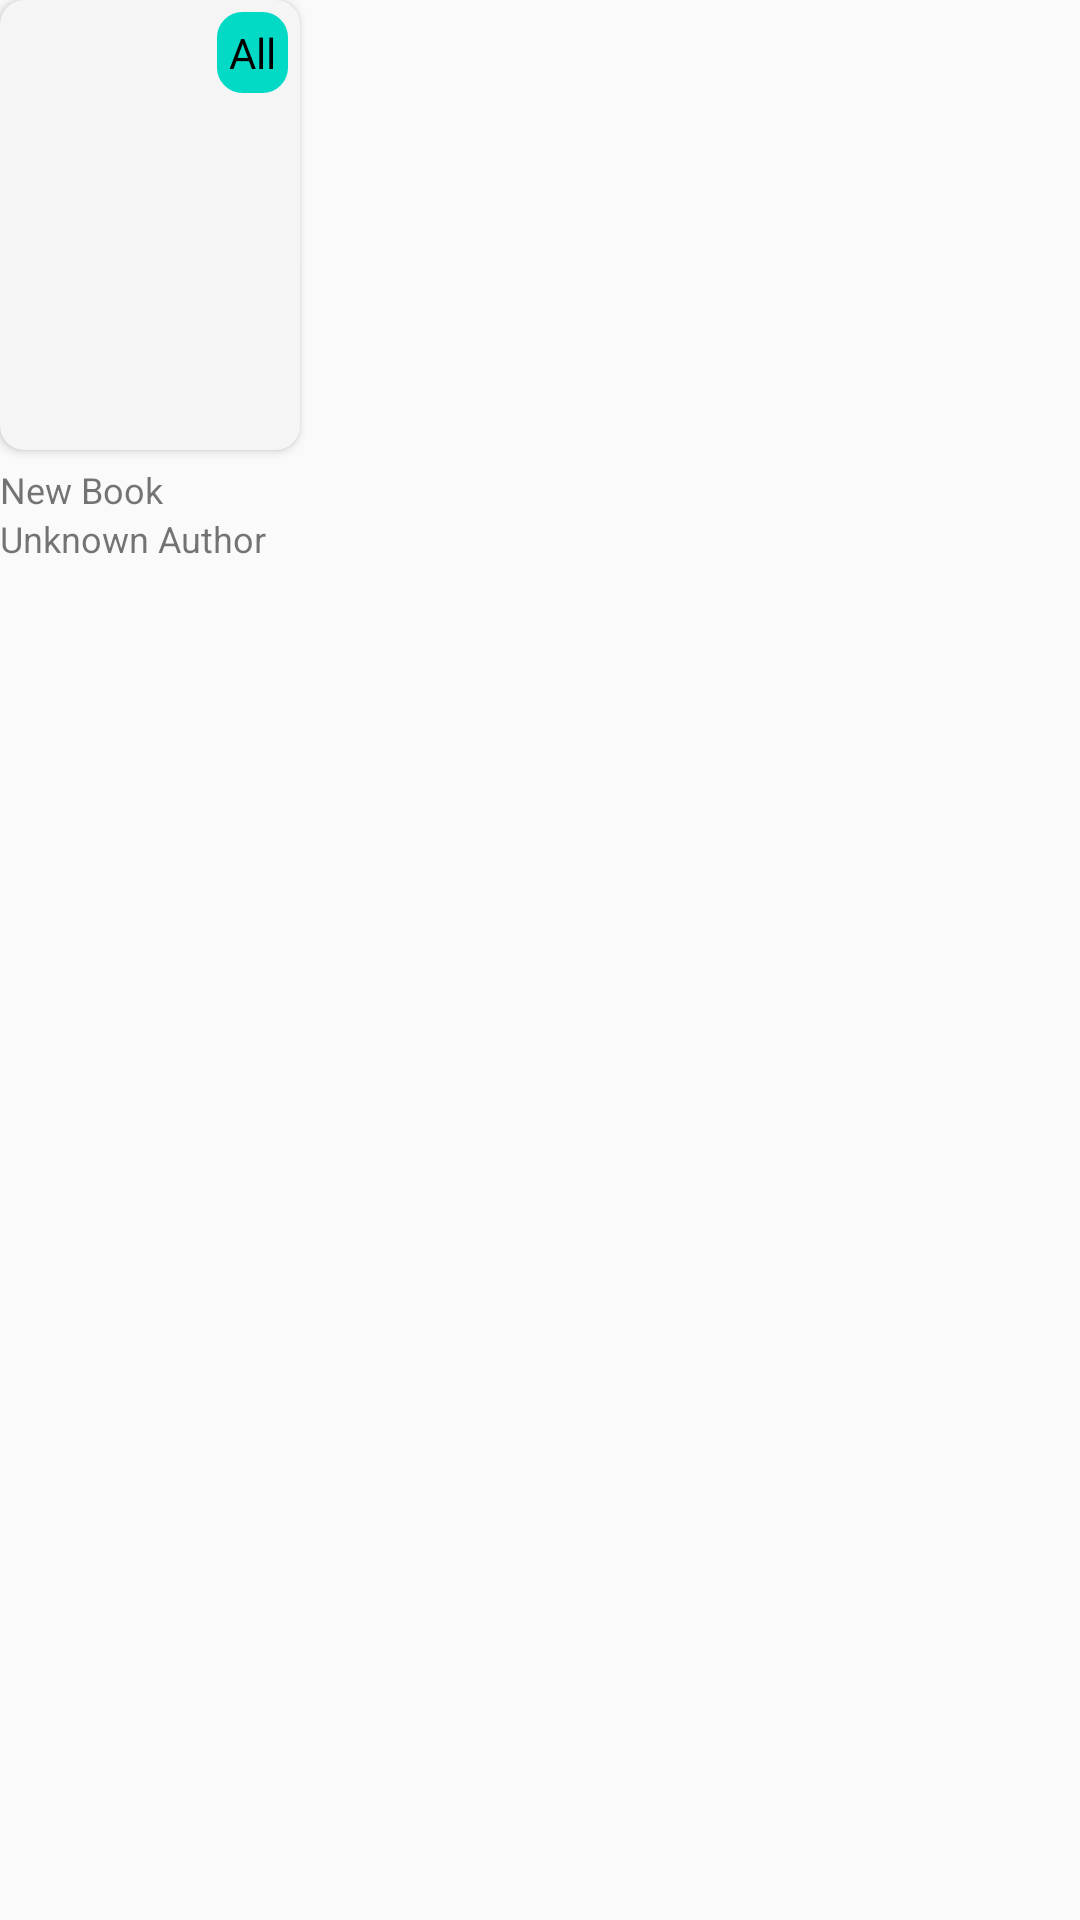

Reconstruct the res/layout file that produces this screen, plus the resources it refers to.
<!-- AndroidManifest.xml: application theme Base.Theme.Linguareader -->
<!-- res/layout/book_small.xml -->
<?xml version="1.0" encoding="utf-8"?>
<LinearLayout xmlns:android="http://schemas.android.com/apk/res/android"
    xmlns:app="http://schemas.android.com/apk/res-auto"
    android:orientation="vertical"
    android:layout_width="wrap_content"
    android:layout_height="wrap_content"
    android:layout_marginStart="16dp">

    <androidx.cardview.widget.CardView
        android:id="@+id/cover"
        android:layout_width="100dp"
        android:layout_height="150dp"
        app:cardBackgroundColor="?attr/colorPrimary"
        app:cardCornerRadius="8dp"
        android:layout_marginBottom="5dp">

        <TextView
            android:id="@+id/text_language"
            android:layout_width="wrap_content"
            android:layout_height="wrap_content"
            android:padding="4dp"
            android:layout_margin="4dp"
            android:gravity="center"
            android:layout_gravity="end"
            android:text="@string/all"
            android:textColor="?attr/colorOnSecondary"
            android:background="@drawable/text_language"/>

    </androidx.cardview.widget.CardView>

    <TextView
        android:id="@+id/text_title"
        android:layout_width="match_parent"
        android:layout_height="wrap_content"
        android:text="@string/default_title"
        android:textSize="12sp"
        android:maxLines="1"
        android:ellipsize="end"/>

    <TextView
        android:id="@+id/text_author"
        android:layout_width="match_parent"
        android:layout_height="wrap_content"
        android:text="@string/default_author"
        android:textSize="12sp"
        android:maxLines="1"
        android:ellipsize="end"/>

</LinearLayout>
<!-- resources referenced by this layout -->
<resources>
  <!-- drawable text_language (drawable) -->
  <?xml version="1.0" encoding="utf-8"?>
  
  <shape xmlns:android="http://schemas.android.com/apk/res/android"
      android:shape="rectangle">
  
      <corners android:radius="8dp"/>
      <solid android:color="?attr/colorSecondary"/>
      <stroke android:width="1dip" android:color="?attr/colorSecondary"/>
  
  </shape>
  <string name="all">All</string>
  <string name="default_author">Unknown Author</string>
  <string name="default_title">New Book</string>
  <style name="Base.Theme.Linguareader" parent="Theme.MaterialComponents.DayNight.Bridge">
  
      </style>
</resources>
